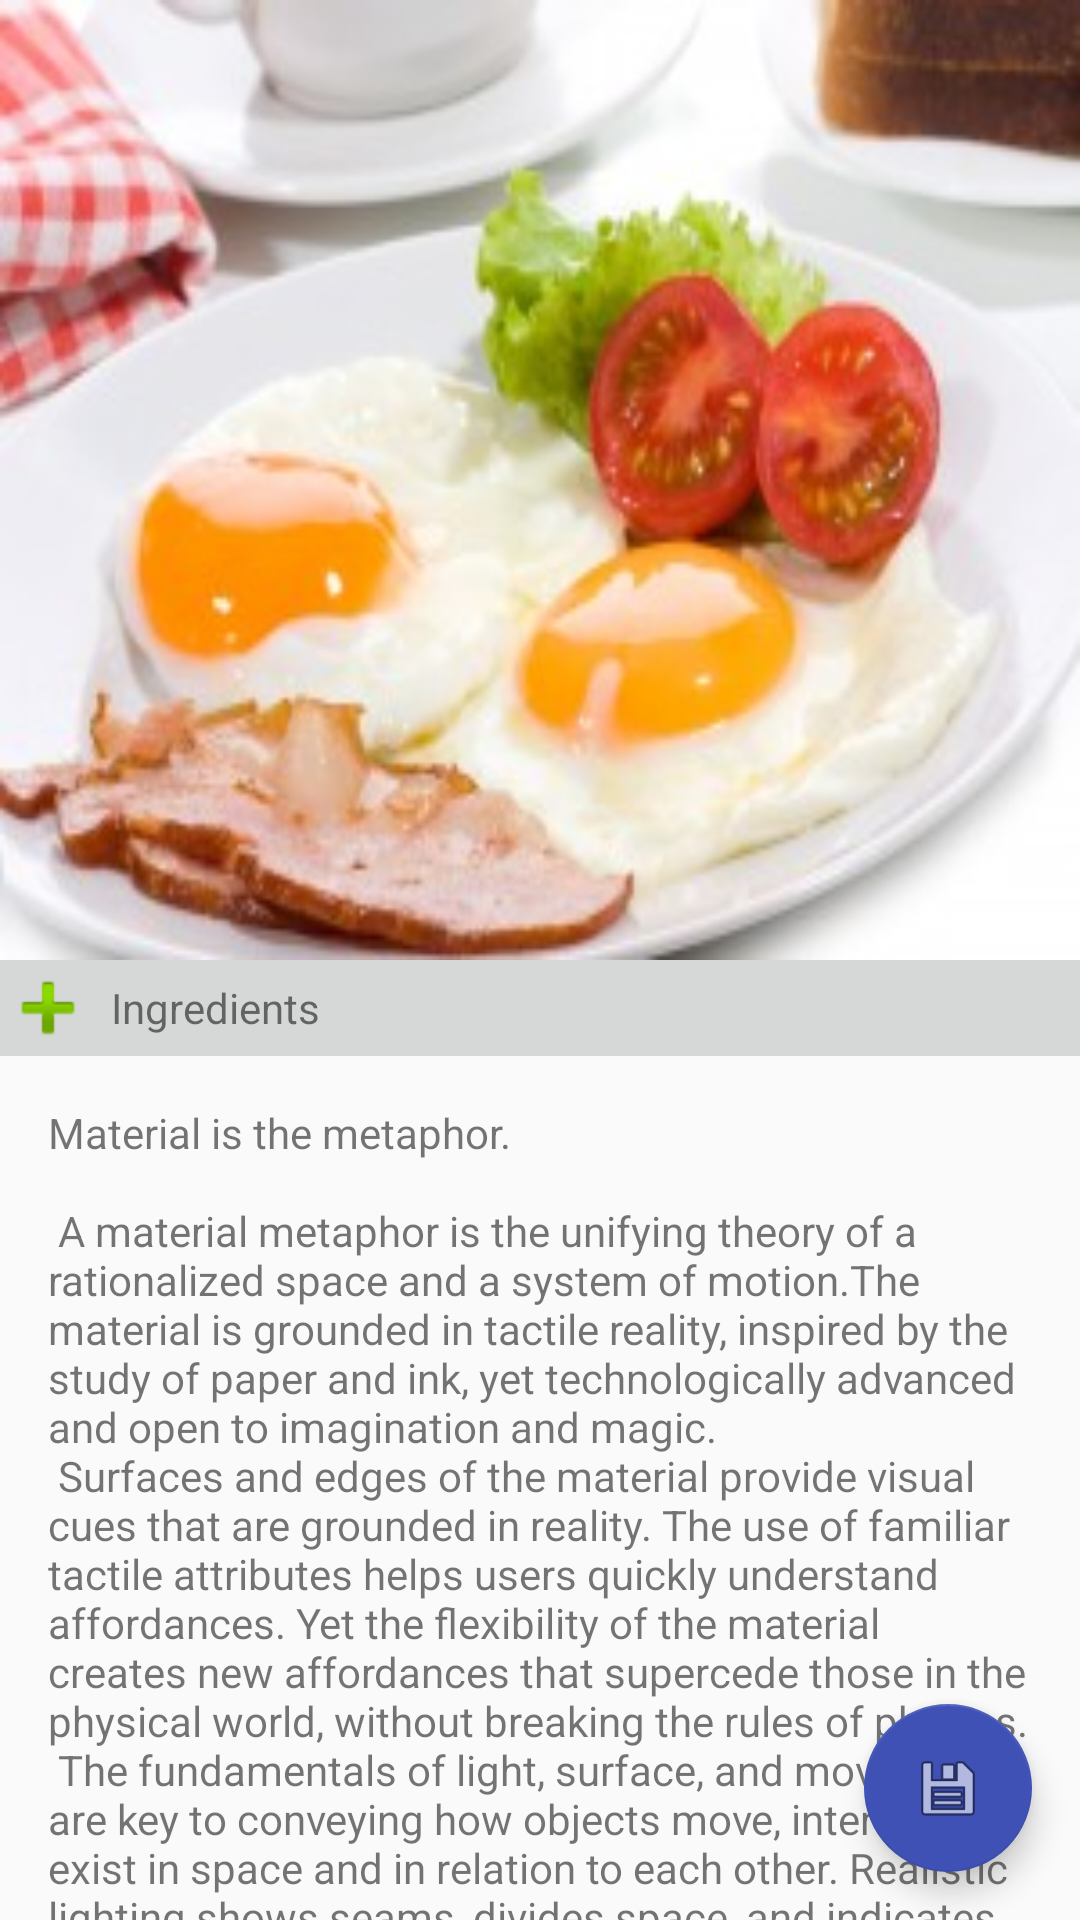

This screen was rendered from an Android layout file. Write that file and the resources it references.
<!-- AndroidManifest.xml: activity theme AppTheme.NoActionBar -->
<!-- res/layout/activity_recipe_details.xml -->
<?xml version="1.0" encoding="utf-8"?>
<android.support.design.widget.CoordinatorLayout
    xmlns:android="http://schemas.android.com/apk/res/android"
    xmlns:app="http://schemas.android.com/apk/res-auto"
    xmlns:tools="http://schemas.android.com/tools"
    android:layout_width="match_parent"
    android:layout_height="match_parent"
    android:fitsSystemWindows="true">

    <android.support.design.widget.AppBarLayout
        android:id="@+id/app_bar"
        android:layout_width="match_parent"
        android:layout_height="@dimen/app_bar_height"
        android:fitsSystemWindows="true"
        android:theme="@style/AppTheme.AppBarOverlay">

        <android.support.design.widget.CollapsingToolbarLayout
            android:id="@+id/recipe_details_toolbar_layout"
            android:layout_width="match_parent"
            android:layout_height="match_parent"
            android:fitsSystemWindows="true"
            app:contentScrim="?attr/colorPrimary"
            app:layout_scrollFlags="scroll|exitUntilCollapsed"
            android:background="@drawable/eggs_image">

            <android.support.v7.widget.Toolbar
                android:id="@+id/toolbar"
                android:layout_width="match_parent"
                android:layout_height="?attr/actionBarSize"
                app:layout_collapseMode="pin"
                app:popupTheme="@style/AppTheme.PopupOverlay" />

        </android.support.design.widget.CollapsingToolbarLayout>
    </android.support.design.widget.AppBarLayout>

    <include layout="@layout/content_recipe_details" android:id="@+id/recipeDetails" />

    <android.support.design.widget.FloatingActionButton
        android:id="@+id/fab"
        android:layout_width="wrap_content"
        android:layout_height="wrap_content"
        android:layout_margin="@dimen/fab_margin"
        app:layout_anchor="@id/recipeDetails"
        app:layout_anchorGravity="bottom|end"
        app:srcCompat="@android:drawable/ic_menu_save"
        app:backgroundTint="@color/colorPrimary" />

</android.support.design.widget.CoordinatorLayout>
<!-- res/layout/content_recipe_details.xml (included above) -->
<?xml version="1.0" encoding="utf-8"?>
<android.support.v4.widget.NestedScrollView xmlns:android="http://schemas.android.com/apk/res/android"
    xmlns:app="http://schemas.android.com/apk/res-auto"
    xmlns:tools="http://schemas.android.com/tools"
    android:layout_width="match_parent"
    android:layout_height="match_parent"
    app:layout_behavior="@string/appbar_scrolling_view_behavior"
    tools:showIn="@layout/activity_recipe_details">

    <LinearLayout
        android:orientation="vertical"
        android:layout_width="match_parent"
        android:layout_height="wrap_content">

        <LinearLayout
            android:orientation="vertical"
            android:layout_width="match_parent"
            android:layout_height="match_parent">

            <TextView
                android:id="@+id/ingredientsTextButton"
                android:layout_width="match_parent"
                android:layout_height="wrap_content"
                android:gravity="center|left"
                android:drawableLeft="@android:drawable/ic_input_add"
                android:background="?attr/colorButtonNormal"
                android:drawablePadding="5dp"
                android:maxLines="1"
                android:clickable="true"
                android:text="Ingredients"/>

            <include layout="@layout/ingredients_table"
                android:id="@+id/ingredientsTable"
                android:visibility="gone"/>

        </LinearLayout>

        <TextView
            android:layout_width="wrap_content"
            android:layout_height="wrap_content"
            android:layout_margin="@dimen/text_margin"
            android:text="@string/large_text"
            android:id="@+id/recipeShortDescription"/>

        <ListView
            android:layout_width="match_parent"
            android:layout_height="match_parent"
            android:id="@+id/commentsList" />


    </LinearLayout>

</android.support.v4.widget.NestedScrollView>
<!-- res/layout/ingredients_table.xml (included above) -->
<?xml version="1.0" encoding="utf-8"?>
<TableLayout xmlns:android="http://schemas.android.com/apk/res/android"
    android:layout_width="match_parent"
    android:layout_height="match_parent"
    android:paddingBottom="@dimen/table_vertical_margin"
    android:paddingLeft="@dimen/table_horizontal_margin"
    android:paddingRight="@dimen/table_horizontal_margin"
    android:paddingTop="@dimen/table_vertical_margin" >

    <TableRow
        android:layout_width="wrap_content"
        android:layout_height="wrap_content"
        android:orientation="horizontal"
        android:background="@drawable/header_border_shape" >
        <TextView
            android:layout_width="match_parent"
            android:layout_height="match_parent"
            android:paddingTop="@dimen/table_header_item_vertical_margin"
            android:paddingBottom="@dimen/table_header_item_vertical_margin"
            android:id="@+id/productHeaderLabel"
            android:text="Product"
            android:layout_weight="1"
            android:gravity="center"
            android:textSize="18sp"
            android:background="@drawable/table_row_border_shape" />

        <TextView
            android:layout_width="match_parent"
            android:layout_height="match_parent"
            android:paddingTop="@dimen/table_header_item_vertical_margin"
            android:paddingBottom="@dimen/table_header_item_vertical_margin"
            android:id="@+id/quantityHeaderLabel"
            android:text="Quantity"
            android:layout_weight="1"
            android:gravity="center"
            android:textSize="18sp"
            android:background="@drawable/table_row_border_shape"/>
    </TableRow>


</TableLayout>
<!-- resources referenced by this layout -->
<resources>
  <color name="colorPrimary">#3f51b5</color>
  <dimen name="app_bar_height">320dp</dimen>
  <dimen name="fab_margin">16dp</dimen>
  <dimen name="table_header_item_vertical_margin">10dp</dimen>
  <dimen name="table_horizontal_margin">64dp</dimen>
  <dimen name="table_vertical_margin">16dp</dimen>
  <dimen name="text_margin">16dp</dimen>
</resources>
